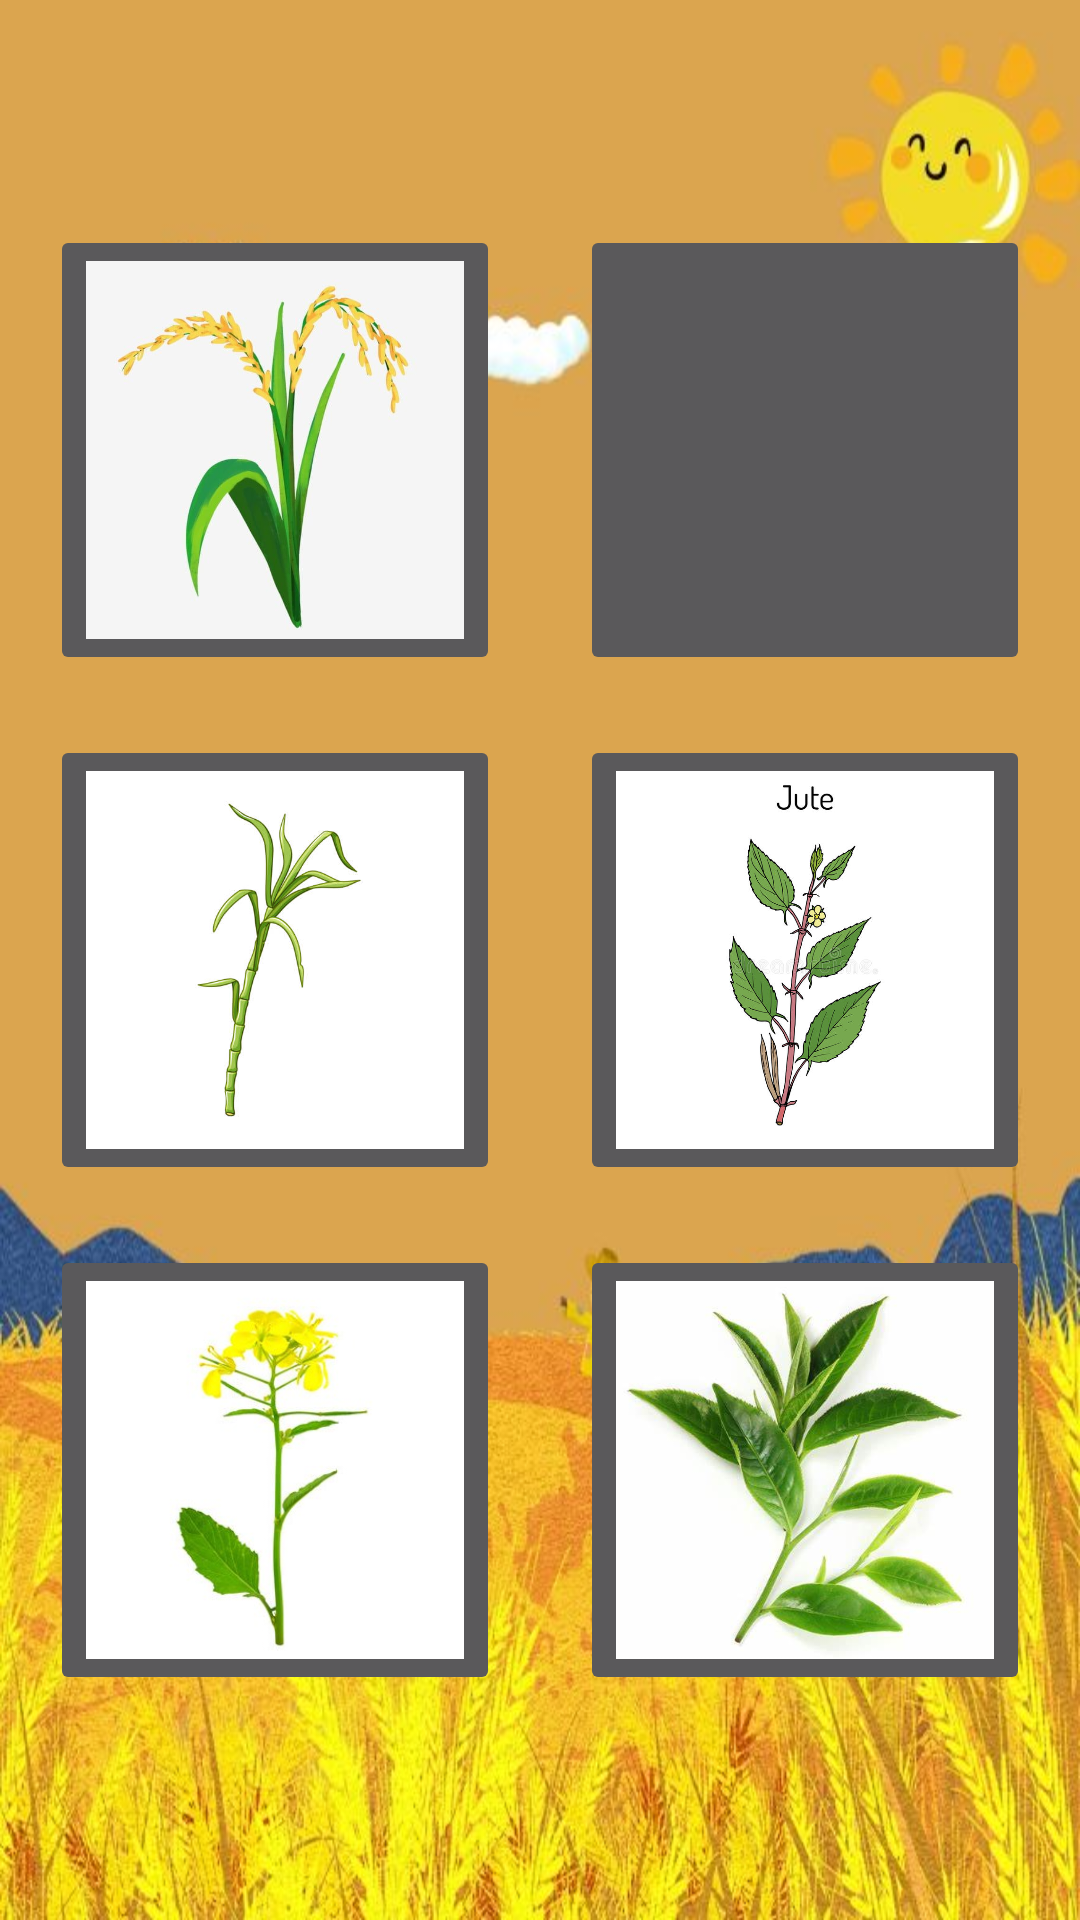

Write the Android layout XML for this screen, with the resource values it uses.
<!-- AndroidManifest.xml: application theme Theme.Design.NoActionBar -->
<!-- res/layout/activity_crop_category.xml -->
<?xml version="1.0" encoding="utf-8"?>
<ScrollView xmlns:android="http://schemas.android.com/apk/res/android"
    xmlns:app="http://schemas.android.com/apk/res-auto"
    xmlns:tools="http://schemas.android.com/tools"
    android:layout_width="match_parent"
    android:layout_height="match_parent"
    android:background="@drawable/splash"
    tools:context=".crop_category">

    <LinearLayout
        android:layout_width="match_parent"
        android:layout_height="match_parent"
        android:gravity="center"
        android:layout_gravity="center"
        android:orientation="vertical">

        <androidx.constraintlayout.widget.ConstraintLayout
            android:layout_width="match_parent"
            android:layout_height="match_parent">


            <ImageButton
                android:id="@+id/rice"
                android:layout_width="150dp"
                android:layout_height="150dp"
                android:layout_gravity="center"
                android:layout_margin="10dp"
                android:scaleType="fitCenter"
                android:src="@drawable/rice"
                app:layout_constraintBottom_toTopOf="@+id/sugarcane"
                app:layout_constraintEnd_toStartOf="@+id/wheat"
                app:layout_constraintHorizontal_bias="0.5"
                app:layout_constraintStart_toStartOf="parent"
                app:layout_constraintTop_toTopOf="parent" />

            <ImageButton
                android:id="@+id/wheat"
                android:layout_width="150dp"
                android:layout_height="150dp"
                android:layout_gravity="center"
                android:layout_margin="10dp"
                android:scaleType="fitCenter"
                android:src="@drawable/wheat"
                app:layout_constraintBottom_toTopOf="@+id/jute"
                app:layout_constraintEnd_toEndOf="parent"
                app:layout_constraintHorizontal_bias="0.5"
                app:layout_constraintStart_toEndOf="@+id/rice"
                app:layout_constraintTop_toTopOf="parent" />

            <ImageButton
                android:id="@+id/sugarcane"
                android:layout_width="150dp"
                android:layout_height="150dp"
                android:layout_gravity="center"
                android:layout_margin="10dp"
                android:scaleType="fitCenter"
                android:src="@drawable/sugarcane"
                app:layout_constraintBottom_toTopOf="@+id/mustard"
                app:layout_constraintEnd_toStartOf="@+id/jute"
                app:layout_constraintHorizontal_bias="0.5"
                app:layout_constraintStart_toStartOf="parent"
                app:layout_constraintTop_toBottomOf="@+id/rice" />

            <ImageButton
                android:id="@+id/jute"
                android:layout_width="150dp"
                android:layout_height="150dp"
                android:layout_gravity="center"
                android:layout_margin="10dp"
                android:scaleType="fitCenter"
                android:src="@drawable/jute"
                app:layout_constraintBottom_toTopOf="@+id/tea"
                app:layout_constraintEnd_toEndOf="parent"
                app:layout_constraintHorizontal_bias="0.5"
                app:layout_constraintStart_toEndOf="@+id/sugarcane"
                app:layout_constraintTop_toBottomOf="@+id/wheat" />


            <ImageButton
                android:id="@+id/mustard"
                android:layout_width="150dp"
                android:layout_height="150dp"
                android:layout_gravity="center"
                android:layout_margin="10dp"
                android:scaleType="fitCenter"
                android:src="@drawable/mustard"
                app:layout_constraintBottom_toBottomOf="parent"
                app:layout_constraintEnd_toStartOf="@+id/tea"
                app:layout_constraintHorizontal_bias="0.5"
                app:layout_constraintStart_toStartOf="parent"
                app:layout_constraintTop_toBottomOf="@+id/sugarcane" />

            <ImageButton
                android:id="@+id/tea"
                android:layout_width="150dp"
                android:layout_height="150dp"
                android:layout_gravity="center"
                android:layout_margin="10dp"
                android:scaleType="fitCenter"
                android:src="@drawable/tree"
                app:layout_constraintBottom_toBottomOf="parent"
                app:layout_constraintEnd_toEndOf="parent"
                app:layout_constraintHorizontal_bias="0.5"
                app:layout_constraintStart_toEndOf="@+id/mustard"
                app:layout_constraintTop_toBottomOf="@+id/jute" />


        </androidx.constraintlayout.widget.ConstraintLayout>
</LinearLayout>

</ScrollView>
<!-- resources referenced by this layout -->
<resources>
  <!-- drawable jute: jpg bitmap (drawable-v24, 46434 bytes) -->
  <!-- drawable mustard: jpg bitmap (drawable-v24, 37339 bytes) -->
  <!-- drawable rice: jpg bitmap (drawable-v24, 55697 bytes) -->
  <!-- drawable splash: jpeg bitmap (drawable, 68568 bytes) -->
  <!-- drawable sugarcane: jpg bitmap (drawable-v24, 18567 bytes) -->
  <!-- drawable tree: jpg bitmap (drawable-v24, 20581 bytes) -->
</resources>
